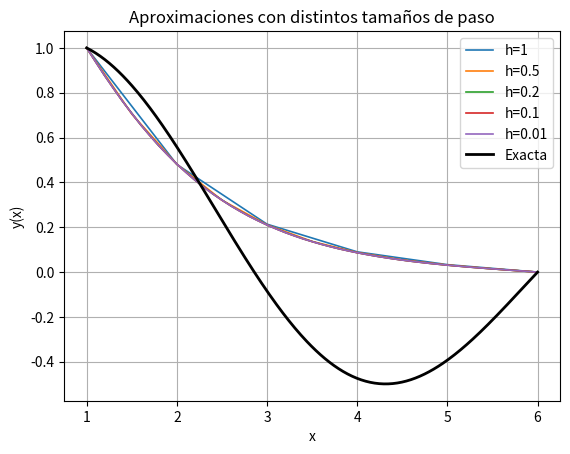

Reproduce this figure in Python.
import numpy as np
import matplotlib.pyplot as plt

def y_exacta(x):
    return np.sin(6 - x) / (np.sin(5) * np.sqrt(x))

def thomas(a, b, c, d):
    n = len(b)
    for i in range(1, n):
        m = a[i-1] / b[i-1]
        b[i] -= m * c[i-1]
        d[i] -= m * d[i-1]
    x = np.zeros(n)
    x[-1] = d[-1] / b[-1]
    for i in range(n-2, -1, -1):
        x[i] = (d[i] - c[i] * x[i+1]) / b[i]
    return x


def edo2(p, q, r, h, a, b, y0, yn):
    n_float = (b - a) / h
    n = int(round(n_float))
    if abs(n - n_float) > 1e-12:
        raise print("ekisde")
    x = np.linspace(a, b, n + 1)
    m = n - 1

    if m == 0:
        return x, np.array([y0, yn])

    A = np.zeros(m-1)
    B = np.zeros(m)
    C = np.zeros(m-1)
    D = np.zeros(m)

    inv_h2 = 1.0 / (h*h)
    inv_2h = 1.0 / (2*h)

    for k in range(1, n):
        xi = x[k]
        pk = p(xi)
        qk = q(xi)
        rk = r(xi)

        a_k =  inv_h2 - pk * inv_2h
        b_k = -2*inv_h2 + qk
        c_k =  inv_h2 + pk * inv_2h

        i = k - 1
        B[i] = b_k
        D[i] = rk
        if i-1 >= 0:
            A[i-1] = a_k
        if i+1 <= m-1:
            C[i] = c_k

    # condiciones de frontera
    D[0]  -= (inv_h2 - p(x[1]) * inv_2h) * y0
    D[-1] -= (inv_h2 + p(x[n-1]) * inv_2h) * yn

    y_interior = thomas(A.copy(), B.copy(), C.copy(), D.copy())

    y = np.zeros(n + 1)
    y[0], y[-1] = y0, yn
    y[1:n] = y_interior
    return x, y



p = lambda x: -1.0/x
q = lambda x: (1.0/(4.0*x*x)) - 1.0
r = lambda x: 0.0

a, b = 1.0, 6.0
y0, yn = 1.0, 0.0


# Distintos tamaños de paso
h_values = [1, 0.5, 0.2, 0.1, 0.01]

plt.figure()
for h in h_values:
    x, y = edo2(p, q, r, h, a, b, y0, yn)
    plt.plot(x, y, linewidth=1.2, label=f'h={h}')


# Curva exacta
x_ex = np.linspace(1, 6, 300)
y_ex = y_exacta(x_ex)
plt.plot(x_ex, y_exacta(x_ex), 'k', linewidth=2, label='Exacta')

plt.title("Aproximaciones con distintos tamaños de paso")
plt.xlabel("x")
plt.ylabel("y(x)")
plt.legend()
plt.grid(True)
plt.show()
